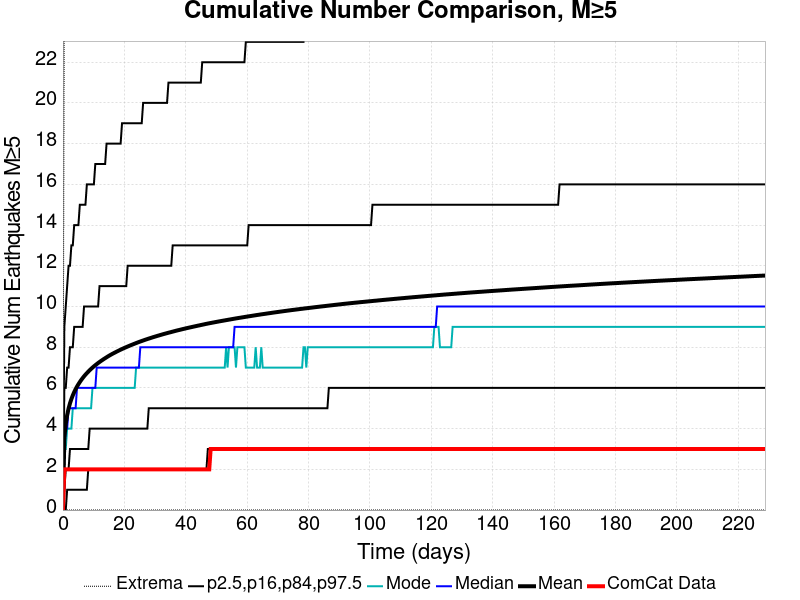

Values plotted in this chart, from the file beside it:
Time (days), ComCat Data, Simulation Mean, Simulation Median, Simulation Mode, Simulation Minimum, Simulation Maximum, 2.5 %-ile, 16 %-ile, 84 %-ile, 97.5 %-ile
0.0, 0.0, 0.0, 0.0, 0.0, 0.0, 0.0, 0.0, 0.0, 0.0, 0.0
0.4583, 2.0, 3.546, 3.0, 3.0, 0.0, 26.0, 0.0, 1.0, 6.0, 9.0
0.9166, 2.0, 4.235, 4.0, 3.0, 0.0, 29.0, 0.0, 2.0, 6.0, 10.0
1.375, 2.0, 4.668, 4.0, 4.0, 0.0, 31.0, 1.0, 2.0, 7.0, 11.0
1.833, 2.0, 4.988, 5.0, 4.0, 0.0, 32.0, 1.0, 2.0, 7.0, 12.0
2.291, 2.0, 5.241, 5.0, 4.0, 0.0, 32.0, 1.0, 3.0, 8.0, 12.0
2.75, 2.0, 5.452, 5.0, 4.0, 0.0, 34.0, 1.0, 3.0, 8.0, 13.0
3.208, 2.0, 5.634, 5.0, 5.0, 0.0, 36.0, 1.0, 3.0, 8.0, 13.0
3.666, 2.0, 5.794, 5.0, 5.0, 0.0, 36.0, 1.0, 3.0, 9.0, 14.0
4.125, 2.0, 5.938, 5.0, 5.0, 0.0, 36.0, 1.0, 3.0, 9.0, 14.0
4.583, 2.0, 6.067, 6.0, 5.0, 0.0, 36.0, 1.0, 3.0, 9.0, 14.0
5.041, 2.0, 6.181, 6.0, 5.0, 0.0, 38.0, 1.0, 3.0, 9.0, 14.0
5.499, 2.0, 6.289, 6.0, 5.0, 0.0, 38.0, 1.0, 3.0, 9.0, 15.0
5.958, 2.0, 6.39, 6.0, 5.0, 0.0, 39.0, 1.0, 3.0, 9.0, 15.0
6.416, 2.0, 6.482, 6.0, 5.0, 0.0, 40.0, 1.0, 3.0, 9.0, 15.0
6.874, 2.0, 6.57, 6.0, 5.0, 0.0, 42.0, 1.0, 3.0, 10.0, 15.0
7.333, 2.0, 6.651, 6.0, 5.0, 0.0, 42.0, 1.0, 3.0, 10.0, 15.0
7.791, 2.0, 6.727, 6.0, 5.0, 0.0, 44.0, 1.0, 3.0, 10.0, 16.0
8.249, 2.0, 6.799, 6.0, 5.0, 0.0, 45.0, 2.0, 3.0, 10.0, 16.0
8.707, 2.0, 6.869, 6.0, 5.0, 0.0, 45.0, 2.0, 4.0, 10.0, 16.0
9.166, 2.0, 6.935, 6.0, 5.0, 0.0, 46.0, 2.0, 4.0, 10.0, 16.0
9.624, 2.0, 6.997, 6.0, 6.0, 0.0, 47.0, 2.0, 4.0, 10.0, 16.0
10.08, 2.0, 7.058, 6.0, 6.0, 0.0, 47.0, 2.0, 4.0, 10.0, 16.0
10.54, 2.0, 7.115, 6.0, 6.0, 0.0, 48.0, 2.0, 4.0, 10.0, 17.0
11, 2.0, 7.169, 7.0, 6.0, 0.0, 48.0, 2.0, 4.0, 10.0, 17.0
11.46, 2.0, 7.222, 7.0, 6.0, 0.0, 48.0, 2.0, 4.0, 10.0, 17.0
11.92, 2.0, 7.274, 7.0, 6.0, 0.0, 48.0, 2.0, 4.0, 11.0, 17.0
12.37, 2.0, 7.322, 7.0, 6.0, 0.0, 48.0, 2.0, 4.0, 11.0, 17.0
12.83, 2.0, 7.37, 7.0, 6.0, 0.0, 49.0, 2.0, 4.0, 11.0, 17.0
13.29, 2.0, 7.416, 7.0, 6.0, 0.0, 49.0, 2.0, 4.0, 11.0, 17.0
13.75, 2.0, 7.461, 7.0, 6.0, 0.0, 49.0, 2.0, 4.0, 11.0, 17.0
14.21, 2.0, 7.505, 7.0, 6.0, 0.0, 49.0, 2.0, 4.0, 11.0, 18.0
14.67, 2.0, 7.549, 7.0, 6.0, 0.0, 50.0, 2.0, 4.0, 11.0, 18.0
15.12, 2.0, 7.59, 7.0, 6.0, 0.0, 50.0, 2.0, 4.0, 11.0, 18.0
15.58, 2.0, 7.63, 7.0, 6.0, 0.0, 50.0, 2.0, 4.0, 11.0, 18.0
16.04, 2.0, 7.668, 7.0, 6.0, 0.0, 50.0, 2.0, 4.0, 11.0, 18.0
16.5, 2.0, 7.704, 7.0, 6.0, 0.0, 50.0, 2.0, 4.0, 11.0, 18.0
16.96, 2.0, 7.74, 7.0, 6.0, 0.0, 50.0, 2.0, 4.0, 11.0, 18.0
17.41, 2.0, 7.776, 7.0, 6.0, 0.0, 50.0, 2.0, 4.0, 11.0, 18.0
17.87, 2.0, 7.811, 7.0, 6.0, 0.0, 50.0, 2.0, 4.0, 11.0, 18.0
18.33, 2.0, 7.845, 7.0, 6.0, 0.0, 50.0, 2.0, 4.0, 11.0, 18.0
18.79, 2.0, 7.879, 7.0, 6.0, 0.0, 50.0, 2.0, 4.0, 11.0, 18.0
19.25, 2.0, 7.911, 7.0, 6.0, 0.0, 52.0, 2.0, 4.0, 11.0, 19.0
19.71, 2.0, 7.943, 7.0, 6.0, 0.0, 52.0, 2.0, 4.0, 11.0, 19.0
20.16, 2.0, 7.974, 7.0, 6.0, 0.0, 53.0, 2.0, 4.0, 11.0, 19.0
20.62, 2.0, 8.004, 7.0, 6.0, 0.0, 53.0, 2.0, 4.0, 11.0, 19.0
21.08, 2.0, 8.034, 7.0, 6.0, 0.0, 53.0, 2.0, 4.0, 12.0, 19.0
21.54, 2.0, 8.063, 7.0, 6.0, 0.0, 53.0, 2.0, 4.0, 12.0, 19.0
22, 2.0, 8.091, 7.0, 6.0, 0.0, 54.0, 2.0, 4.0, 12.0, 19.0
22.46, 2.0, 8.12, 7.0, 6.0, 0.0, 54.0, 2.0, 4.0, 12.0, 19.0
22.91, 2.0, 8.147, 7.0, 6.0, 0.0, 54.0, 2.0, 4.0, 12.0, 19.0
23.37, 2.0, 8.175, 7.0, 6.0, 0.0, 54.0, 2.0, 4.0, 12.0, 19.0
23.83, 2.0, 8.202, 7.0, 7.0, 0.0, 54.0, 2.0, 4.0, 12.0, 19.0
24.29, 2.0, 8.229, 7.0, 7.0, 0.0, 54.0, 2.0, 4.0, 12.0, 19.0
24.75, 2.0, 8.256, 7.0, 7.0, 0.0, 54.0, 2.0, 4.0, 12.0, 19.0
25.21, 2.0, 8.28, 8.0, 7.0, 0.0, 54.0, 2.0, 4.0, 12.0, 19.0
25.66, 2.0, 8.305, 8.0, 7.0, 0.0, 54.0, 2.0, 4.0, 12.0, 19.0
26.12, 2.0, 8.33, 8.0, 7.0, 0.0, 54.0, 2.0, 4.0, 12.0, 20.0
26.58, 2.0, 8.354, 8.0, 7.0, 0.0, 54.0, 2.0, 4.0, 12.0, 20.0
27.04, 2.0, 8.378, 8.0, 7.0, 0.0, 54.0, 2.0, 4.0, 12.0, 20.0
... 440 more rows
